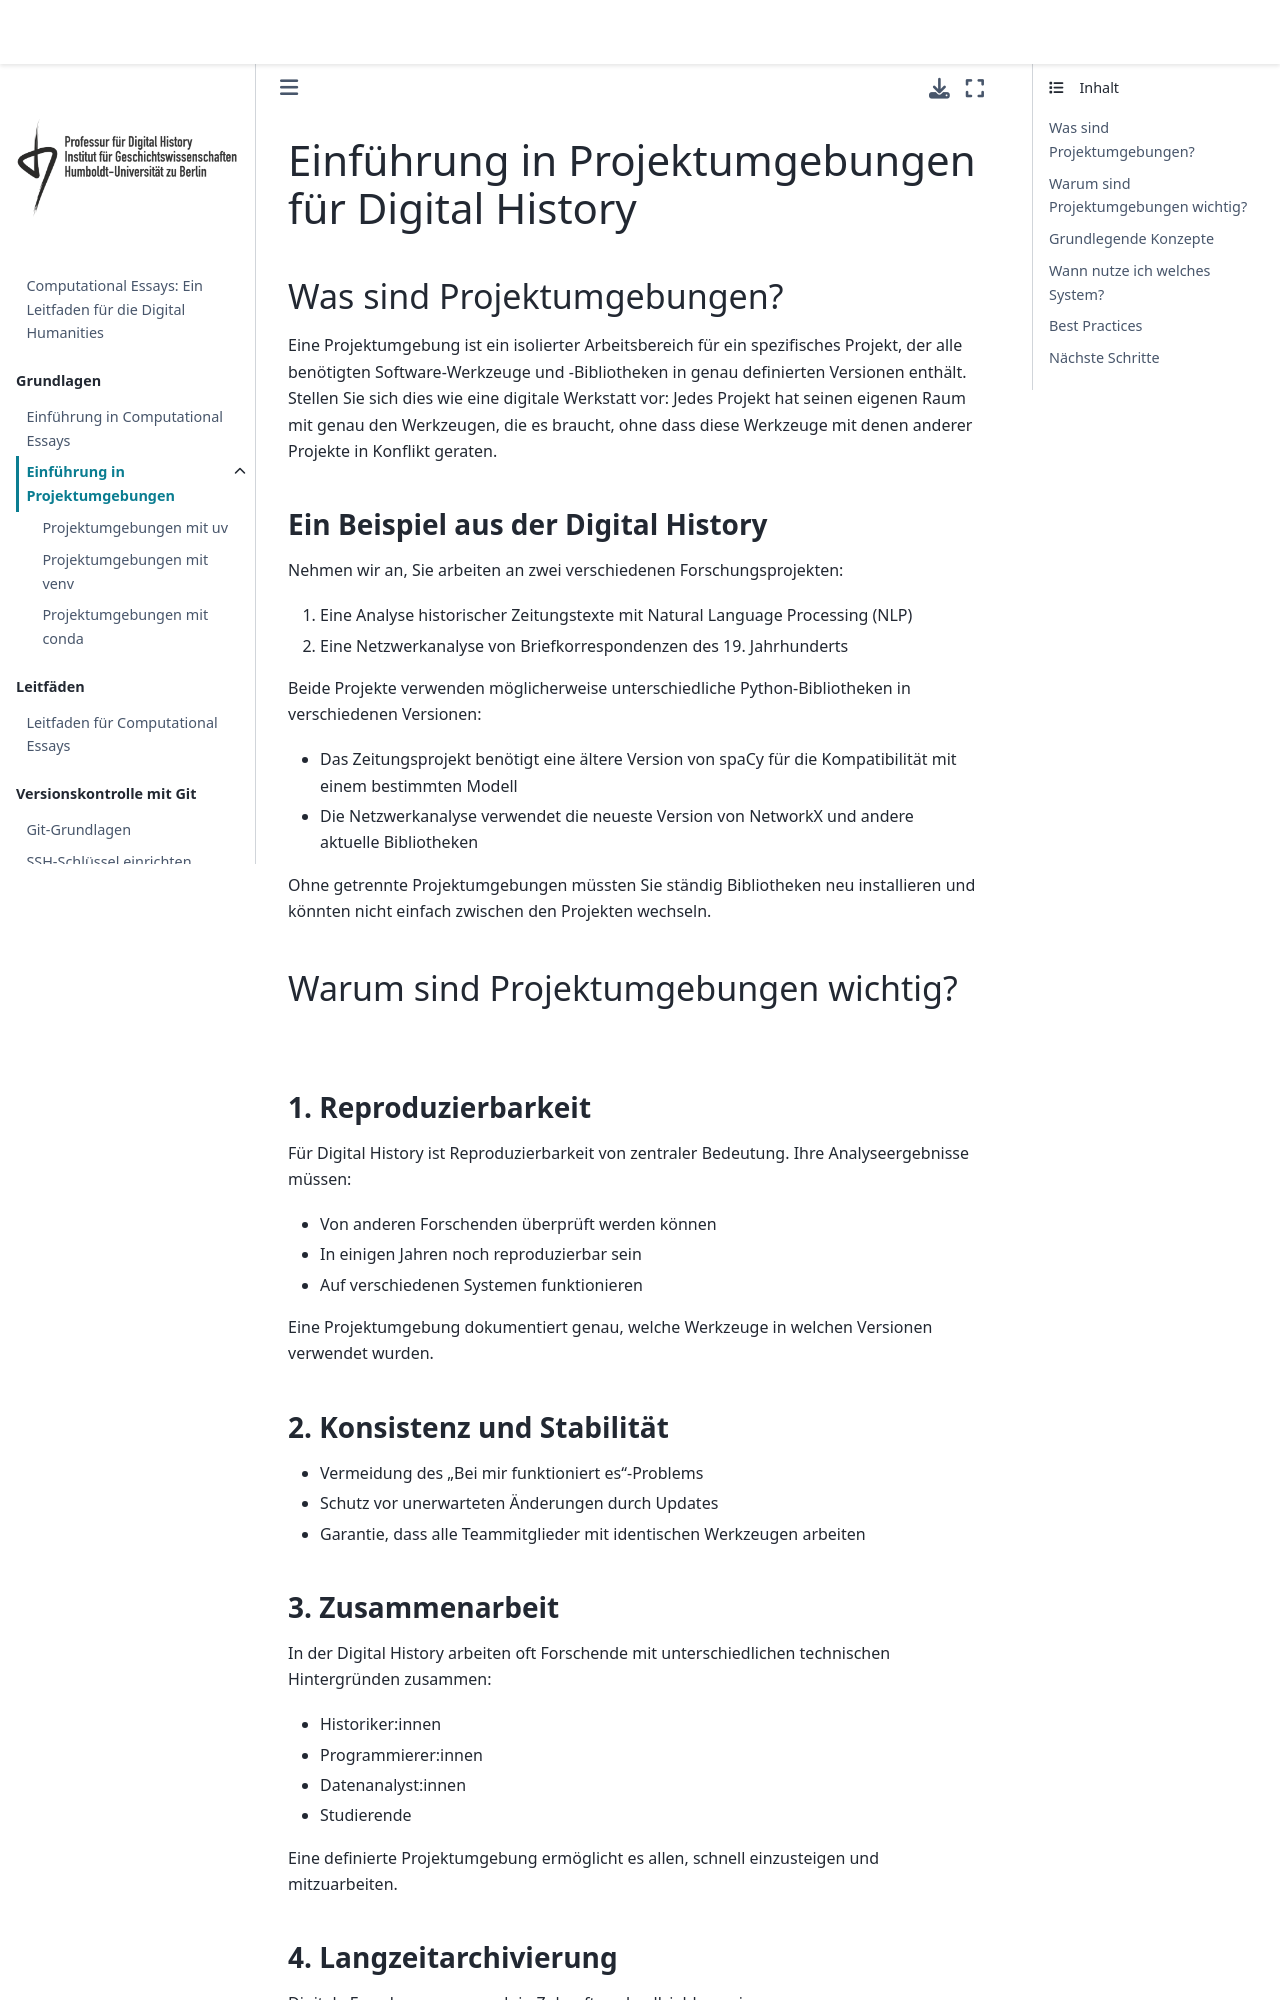

repository: Digital-History-Berlin/Computational-Essays · page: project_environments/intro.html · generator: jekyll

# Einführung in Projektumgebungen für Digital History

## Was sind Projektumgebungen?

Eine Projektumgebung ist ein isolierter Arbeitsbereich für ein spezifisches Projekt, der alle benötigten Software-Werkzeuge und -Bibliotheken in genau definierten Versionen enthält. Stellen Sie sich dies wie eine digitale Werkstatt vor: Jedes Projekt hat seinen eigenen Raum mit genau den Werkzeugen, die es braucht, ohne dass diese Werkzeuge mit denen anderer Projekte in Konflikt geraten.

### Ein Beispiel aus der Digital History

Nehmen wir an, Sie arbeiten an zwei verschiedenen Forschungsprojekten:

1. Eine Analyse historischer Zeitungstexte mit Natural Language Processing (NLP)
2. Eine Netzwerkanalyse von Briefkorrespondenzen des 19. Jahrhunderts

Beide Projekte verwenden möglicherweise unterschiedliche Python-Bibliotheken in verschiedenen Versionen:

- Das Zeitungsprojekt benötigt eine ältere Version von spaCy für die Kompatibilität mit einem bestimmten Modell
- Die Netzwerkanalyse verwendet die neueste Version von NetworkX und andere aktuelle Bibliotheken

Ohne getrennte Projektumgebungen müssten Sie ständig Bibliotheken neu installieren und könnten nicht einfach zwischen den Projekten wechseln.

## Warum sind Projektumgebungen wichtig?

### 1. Reproduzierbarkeit

Für Digital History ist Reproduzierbarkeit von zentraler Bedeutung. Ihre Analyseergebnisse müssen:

- Von anderen Forschenden überprüft werden können
- In einigen Jahren noch reproduzierbar sein
- Auf verschiedenen Systemen funktionieren

Eine Projektumgebung dokumentiert genau, welche Werkzeuge in welchen Versionen verwendet wurden.

### 2. Konsistenz und Stabilität

- Vermeidung des "Bei mir funktioniert es"-Problems
- Schutz vor unerwarteten Änderungen durch Updates
- Garantie, dass alle Teammitglieder mit identischen Werkzeugen arbeiten

### 3. Zusammenarbeit

In der Digital History arbeiten oft Forschende mit unterschiedlichen technischen Hintergründen zusammen:

- Historiker:innen
- Programmierer:innen
- Datenanalyst:innen
- Studierende

Eine definierte Projektumgebung ermöglicht es allen, schnell einzusteigen und mitzuarbeiten.
